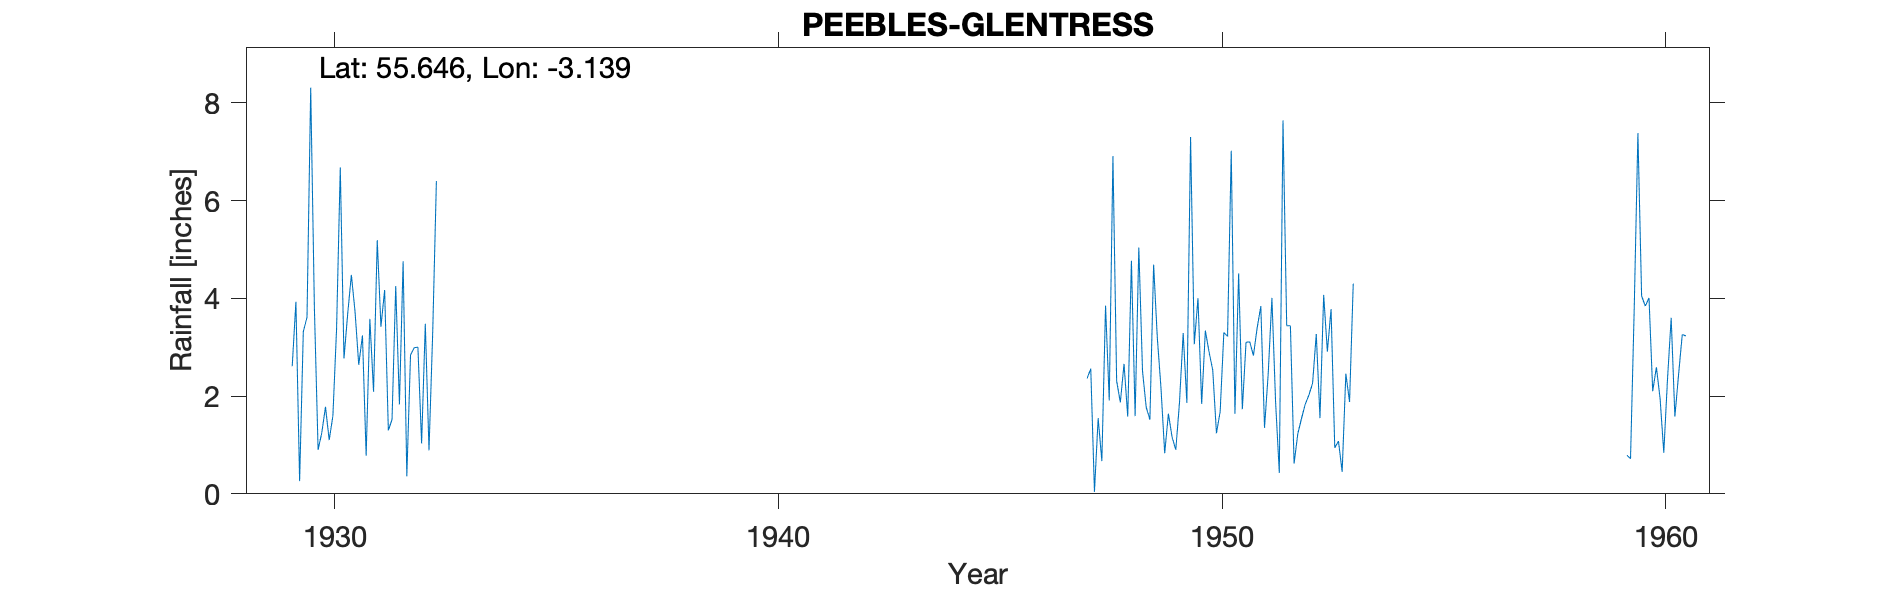

Values plotted in this chart, from the file beside it:
GLENTRESS FOREST (ESHIELS), , , , , , , , , , , , , , , , , , , , , , , 
Grid ref, NT284397, Long, -3.139, Lat, 55.65, Elevation, 580, ft, , , , , , , , , , , , , , , 
Station no, 5076, , , , , , , , , , , , , , , , , , , , , , 
, 1920, 1921, 1922, 1923, 1924, 1925, 1926, 1927, 1928, 1929, 1930, 1931, 1932, 1933, 1934, 1935, 1936, 1937, 1938, 1939, 1940, 1941, 1942
January, , , , , , , , , , , 3.8, 2.64, 4.76, , , , , , , , , , 
February, , , , , , , , , , , 0.9, 3.24, 0.36, , , , , , , , , , 
March, , , , , , , , , , , 1.25, 0.78, 2.84, , , , , , , , , , 
April, , , , , , , , , , , 1.78, 3.58, 2.99, , , , , , , , , , 
May, , , , , , , , , , , 1.1, 2.09, 3, , , , , , , , , , 
June, , , , , , , , , , , 1.59, 5.19, 1.03, , , , , , , , , , 
July, , , , , , , , , , 2.61, 3.38, 3.42, 3.48, , , , , , , , , , 
August, , , , , , , , , , 3.93, 6.68, 4.17, 0.89, , , , , , , , , , 
September, , , , , , , , , , 0.26, 2.77, 1.3, 3.3, , , , , , , , , , 
October, , , , , , , , , , 3.32, 3.68, 1.52, 6.4, , , , , , , , , , 
November, , , , , , , , , , 3.61, 4.48, 4.25, , , , , , , , , , , 
December, , , , , , , , , , 8.31, 3.72, 1.83, , , , , , , , , , , 
Total, , , , , , , , , , , 35.13, 34.01, , , , , , , , , , , 
TYRain_1920-1930_29_pt1-page-141.csv, , , , , , , , , , , , , , , , , , , , , , , 
TYRain_1931-1940_24_pt1-page-022.csv, , , , , , , , , , , , , , , , , , , , , , , 
TYRain_1941-1950_28_pt1-page-165.csv, , , , , , , , , , , , , , , , , , , , , , , 
TYRain_1951-1960_25_pt1-page-236.csv. En…, , , , , , , , , , , , , , , , , , , , , , , 
TYRain_1951-1960_25_pt1-page-237.csv. St…, , , , , , , , , , , , , , , , , , , , , , , 
